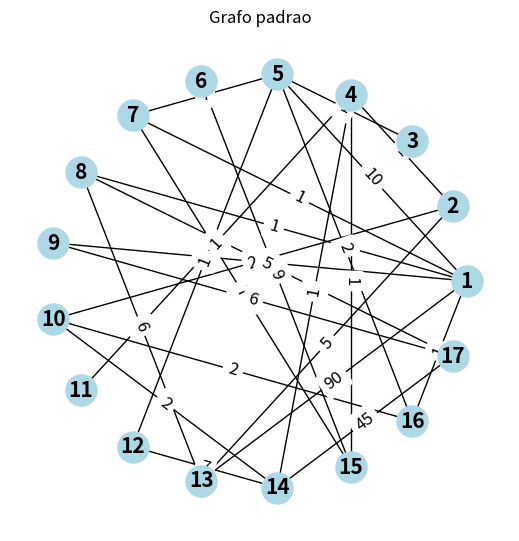

Generate this figure with matplotlib:
import pandas as pd
import numpy as np
import networkx as nx
import matplotlib.pyplot as plt

matriz_adjacencia = np.array([
    [0, 0, 0, 0, 10, 0, 1, 1, 10, 0, 0, 0, 90, 0, 0, 1, 0],
    [0, 0, 0, 1, 0, 0, 0, 0, 0, 2, 0, 0, 5, 0, 0, 0, 0],
    [0, 0, 0, 0, 1, 0, 0, 0, 0, 0, 0, 0, 0, 0, 0, 0, 0],
    [0, 1, 0, 0, 0, 0, 0, 0, 0, 0, 1, 0, 0, 1, 1, 0, 0],
    [10, 0, 1, 0, 0, 0, 7, 0, 0, 0, 0, 1, 0, 0, 0, 2, 0],
    [0, 0, 0, 0, 0, 0, 0, 0, 0, 0, 0, 0, 0, 0, 9, 0, 0],
    [1, 0, 0, 0, 7, 0, 0, 0, 0, 0, 0, 0, 0, 0, 7, 0, 0],
    [1, 0, 0, 0, 0, 0, 0, 0, 0, 0, 0, 0, 6, 0, 0, 0, 5],
    [10, 0, 0, 0, 0, 0, 0, 0, 0, 0, 0, 0, 0, 0, 0, 0, 6],
    [0, 2, 0, 0, 0, 0, 0, 0, 0, 0, 0, 0, 0, 2, 0, 2, 0],
    [0, 0, 0, 1, 0, 0, 0, 0, 0, 0, 0, 0, 0, 0, 0, 0, 0],
    [0, 0, 0, 0, 1, 0, 0, 0, 0, 0, 0, 0, 0, 7, 0, 0, 0],
    [90, 5, 0, 0, 0, 0, 0, 6, 0, 0, 0, 0, 0, 0, 0, 0, 0],
    [0, 0, 0, 1, 0, 0, 0, 0, 0, 2, 0, 7, 0, 0, 0, 0, 45],
    [0, 0, 0, 1, 0, 9, 7, 0, 0, 0, 0, 0, 0, 0, 0, 0, 0],
    [1, 0, 0, 0, 2, 0, 0, 0, 0, 2, 0, 0, 0, 0, 0, 0, 0],
    [0, 0, 0, 0, 0, 0, 0, 5, 6, 0, 0, 0, 0, 45, 0, 0, 0]

])

G = nx.from_numpy_array(matriz_adjacencia)


mapeamento = {i: i + 1 for i in G.nodes()}
G = nx.relabel_nodes(G, mapeamento)

def desenhar_grafo(grafo, pos, title):
    plt.figure(figsize=(5,5))
    nx.draw(grafo, pos, with_labels=True, node_color='lightblue', edge_color='black', node_size=500, font_size=15, font_weight='bold')
    edge_labels = nx.get_edge_attributes(grafo, 'weight')
    nx.draw_networkx_edge_labels(grafo, pos, edge_labels=edge_labels, font_size=12)
    plt.title(title)
    plt.show()

pos1 = nx.circular_layout(G)

density = nx.density(G)
print(f'Densidade: {density}')

# Calcular o diâmetro
if nx.is_connected(G):
    diameter = nx.diameter(G)
    print(f'Diâmetro: {diameter}')
else:
    print('O grafo não é conexo, portanto não é possível calcular o diâmetro.')

# Calcular o coeficiente de clusterização médio
avg_clustering = nx.average_clustering(G)
print(f'Coeficiente de clusterização médio: {avg_clustering}')

# Calcular a distância média
if nx.is_connected(G):
    avg_shortest_path_length = nx.average_shortest_path_length(G)
    print(f'Distância média: {avg_shortest_path_length}')
else:
    print('O grafo não é conexo, portanto não é possível calcular a distância média.')

desenhar_grafo(G, pos1, "Grafo padrao")

############################################################################################################
